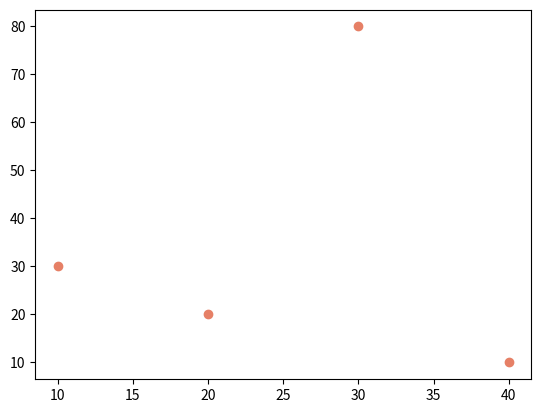
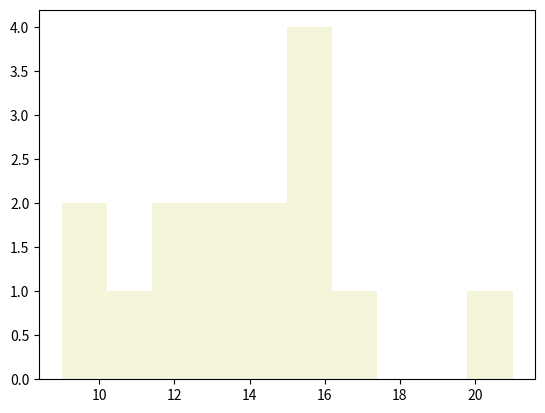
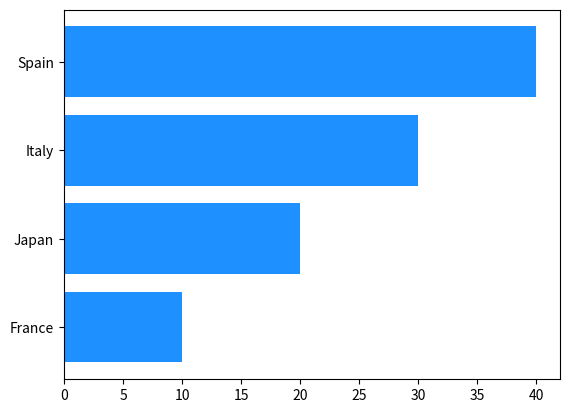
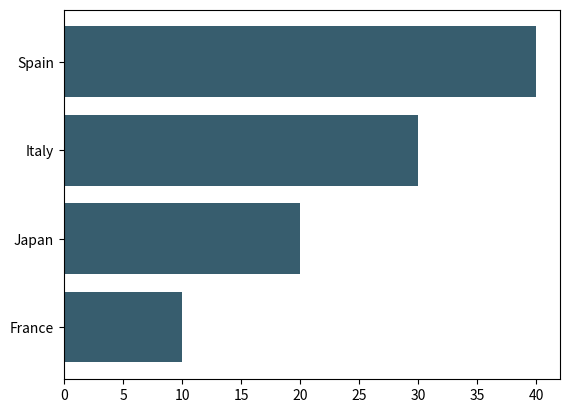

The script that saved these images, in order:
import matplotlib.pyplot as plt


x = [10, 20, 30, 40]
y = [30, 20, 80, 10]

fig, ax = plt.subplots()


ax.scatter(x,y, color = (0.9,0.5,0.4))

plt.show()





x = [
   10, 12, 11, 13,
   15, 17, 12, 16,
   15, 21, 9, 14,
   14, 15, 13
]


fig, ax = plt.subplots()

ax.hist(x, color = "#f5f5dc")
# ax.hist(x, color = "beige")

plt.show()


y = [10, 20, 30, 40]
labels = ["France", "Japan", "Italy", "Spain"]



fig, ax = plt.subplots()

ax.barh(y=labels, width=y, color='dodgerblue')

plt.show()


import matplotlib.colors as mcolors

x = [10, 20, 30, 40]
labels = ["France", "Japan", "Italy", "Spain"]


fig, ax = plt.subplots()

hsv_color = (0.55, 0.50, 0.43)
rgb_color = mcolors.hsv_to_rgb(hsv_color)

ax.barh(labels, width=x, color=rgb_color)

plt.show()